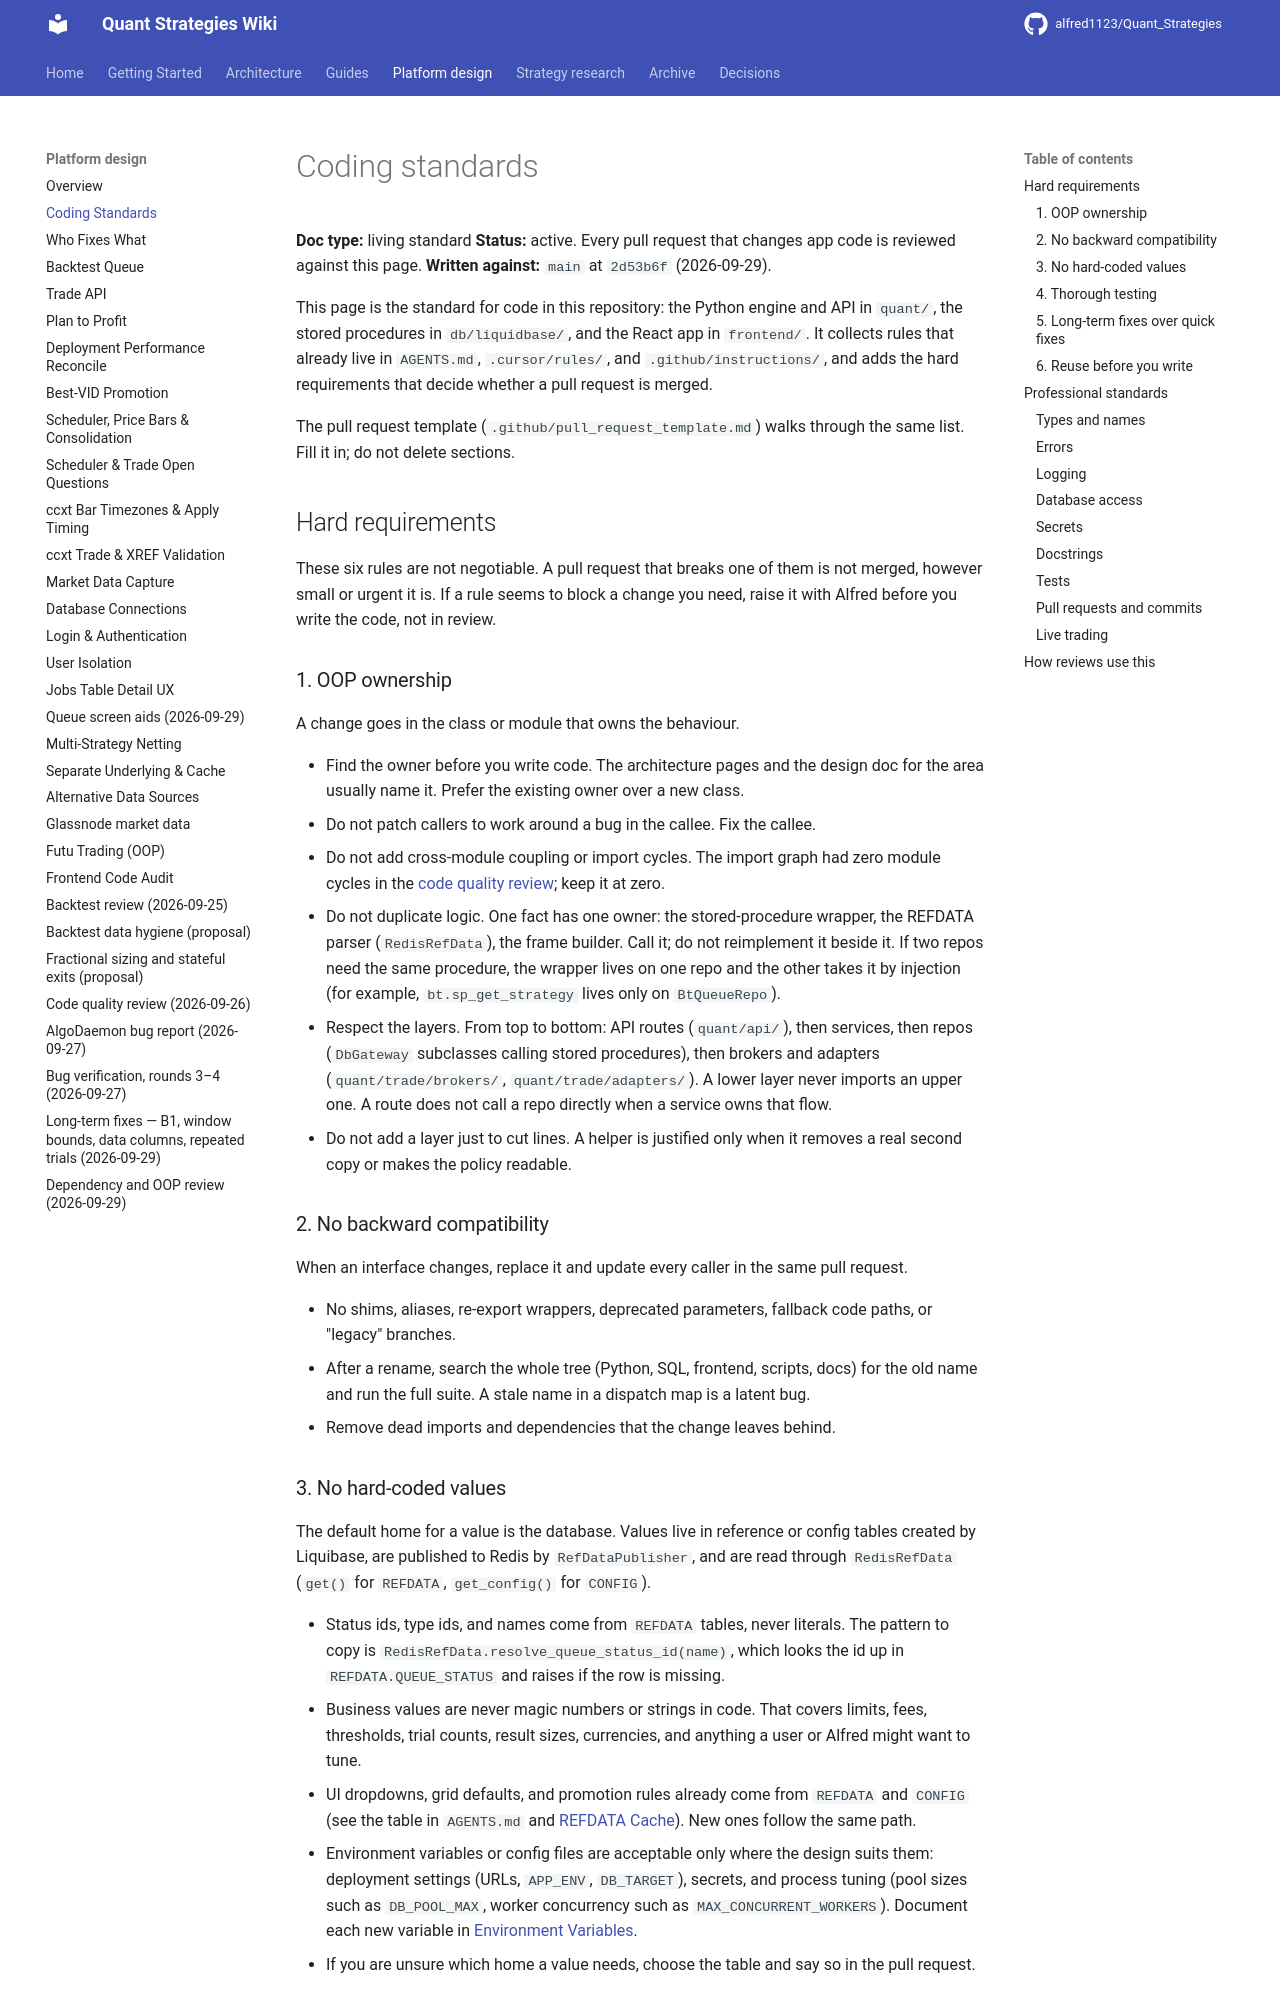

repository: alfred1123/Quant_Strategies · page: design/coding-standards/index.html · generator: mkdocs

# Coding standards

**Doc type:** living standard
**Status:** active. Every pull request that changes app code is reviewed against this page.
**Written against:** `main` at `2d53b6f` (2026-09-29).

This page is the standard for code in this repository: the Python engine and API in `quant/`, the stored procedures in `db/liquidbase/`, and the React app in `frontend/`. It collects rules that already live in `AGENTS.md`, `.cursor/rules/`, and `.github/instructions/`, and adds the hard requirements that decide whether a pull request is merged.

The pull request template (`.github/pull_request_template.md`) walks through the same list. Fill it in; do not delete sections.

## Hard requirements

These six rules are not negotiable. A pull request that breaks one of them is not merged, however small or urgent it is. If a rule seems to block a change you need, raise it with Alfred before you write the code, not in review.

### 1. OOP ownership

A change goes in the class or module that owns the behaviour.

- Find the owner before you write code. The architecture pages and the design doc for the area usually name it. Prefer the existing owner over a new class.
- Do not patch callers to work around a bug in the callee. Fix the callee.
- Do not add cross-module coupling or import cycles. The import graph had zero module cycles in the [code quality review](2026-09-26-code-quality-review.md); keep it at zero.
- Do not duplicate logic. One fact has one owner: the stored-procedure wrapper, the REFDATA parser (`RedisRefData`), the frame builder. Call it; do not reimplement it beside it. If two repos need the same procedure, the wrapper lives on one repo and the other takes it by injection (for example, `bt.sp_get_strategy` lives only on `BtQueueRepo`).
- Respect the layers. From top to bottom: API routes (`quant/api/`), then services, then repos (`DbGateway` subclasses calling stored procedures), then brokers and adapters (`quant/trade/brokers/`, `quant/trade/adapters/`). A lower layer never imports an upper one. A route does not call a repo directly when a service owns that flow.
- Do not add a layer just to cut lines. A helper is justified only when it removes a real second copy or makes the policy readable.

### 2. No backward compatibility

When an interface changes, replace it and update every caller in the same pull request.

- No shims, aliases, re-export wrappers, deprecated parameters, fallback code paths, or "legacy" branches.
- After a rename, search the whole tree (Python, SQL, frontend, scripts, docs) for the old name and run the full suite. A stale name in a dispatch map is a latent bug.
- Remove dead imports and dependencies that the change leaves behind.
